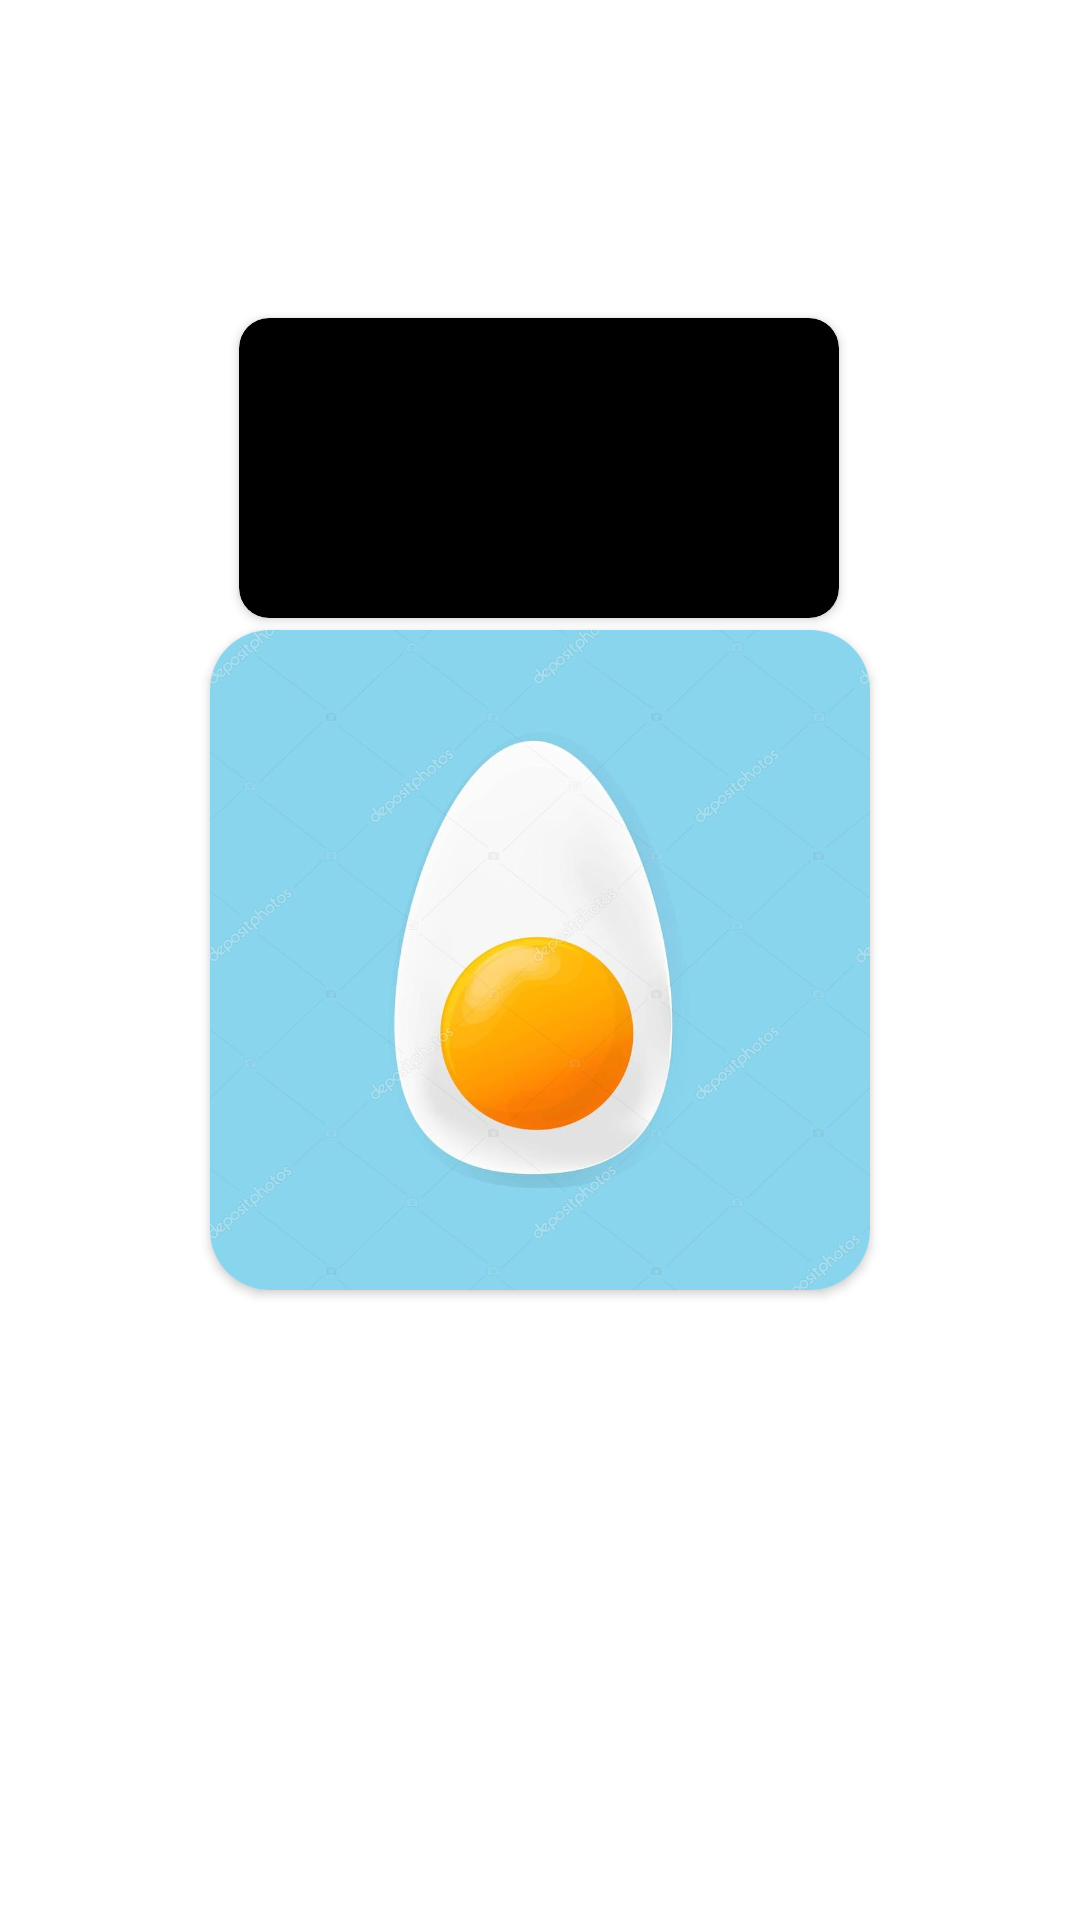

This screen was rendered from an Android layout file. Write that file and the resources it references.
<!-- AndroidManifest.xml: application theme Theme.EG1 -->
<!-- res/layout/activity_eg2.xml -->
<?xml version="1.0" encoding="utf-8"?>
<androidx.constraintlayout.widget.ConstraintLayout xmlns:android="http://schemas.android.com/apk/res/android"
    xmlns:app="http://schemas.android.com/apk/res-auto"
    xmlns:tools="http://schemas.android.com/tools"
    android:layout_width="match_parent"
    android:layout_height="match_parent"
    tools:context=".Eg2">

    <androidx.cardview.widget.CardView
        android:id="@+id/cardView3"
        android:layout_width="200dp"
        android:layout_height="100dp"
        android:backgroundTint="@color/black"
        app:cardCornerRadius="10dp"
        app:layout_constraintBottom_toBottomOf="parent"
        app:layout_constraintEnd_toEndOf="parent"
        app:layout_constraintHorizontal_bias="0.497"
        app:layout_constraintStart_toStartOf="parent"
        app:layout_constraintTop_toTopOf="parent"
        app:layout_constraintVertical_bias="0.196">

        <TextView
            android:id="@+id/timeclock"
            android:layout_width="match_parent"
            android:layout_height="match_parent"
            android:backgroundTint="@color/white"
            android:textColor="#E68D09"
            android:gravity="center"
            android:textSize="32sp" />

    </androidx.cardview.widget.CardView>
    <androidx.cardview.widget.CardView
        android:layout_width="220dp"
        android:layout_height="220dp"
        app:cardCornerRadius="20dp"
        app:layout_constraintBottom_toBottomOf="parent"
        app:layout_constraintEnd_toEndOf="parent"
        app:layout_constraintStart_toStartOf="parent"
        app:layout_constraintTop_toTopOf="parent">

        <ImageView
            android:layout_width="match_parent"
            android:layout_height="match_parent"
            android:src="@drawable/eggs2" />

    </androidx.cardview.widget.CardView>




</androidx.constraintlayout.widget.ConstraintLayout>
<!-- resources referenced by this layout -->
<resources>
  <!-- drawable eggs2: png bitmap (drawable-v24, 35820 bytes) -->
  <style name="Theme.EG1" parent="Theme.MaterialComponents.DayNight.DarkActionBar">
          
          <item name="colorPrimary">#F44336</item>
          <item name="colorPrimaryVariant">@color/purple_700</item>
          <item name="colorOnPrimary">@color/white</item>
          
          <item name="colorSecondary">@color/teal_200</item>
          <item name="colorSecondaryVariant">@color/teal_700</item>
          <item name="colorOnSecondary">@color/black</item>
          
          <item name="android:statusBarColor" tools:targetApi="l">?attr/colorPrimaryVariant</item>
          
          <item name="android:windowFullscreen"> true</item>
          <item name="android:windowTranslucentNavigation"> true</item>
          <item name="android:windowTranslucentStatus"> true</item>
      </style>
  <!-- not gathered from this repository: default colours our renderer supplied (Android Studio template values) -->
  <color name="purple_700">#FF3700B3</color>
  <color name="teal_200">#FF03DAC5</color>
  <color name="teal_700">#FF018786</color>
  <color name="black">#FF000000</color>
  <color name="white">#FFFFFFFF</color>
</resources>
